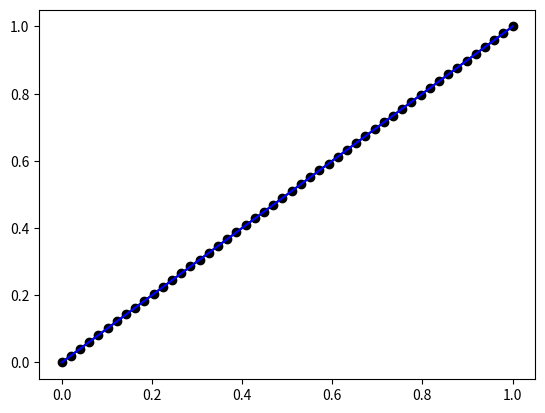

Write the Python code that produced this figure.
# -*- coding: utf-8 -*-
"""
Initial attempt at Radial Basis Solving
(Solving Differential Equations using Radial Basis functions)
Function to model:      u(x) = x 
Differential equation:  du/dx = 1 | u(0) = 0
NOTE: Didn't work for low numbers of centers, weirdo betas (large, small)
[redacted]
"""
# Imports----------------------------------------------------------------------
import numpy as np
from math import exp
import matplotlib.pyplot as plt
#Global variables--------------------------------------------------------------
  # Input parameters for RBF Level Ia
    # Basis center Locations / Number of Bases
xc=np.linspace(0,1,50)
    # Width parameter (How Fat your basis functions are)
beta2 =  10                # beta is actually Beta squared 
    # "Test Data points" (function evaluation)
xd = np.linspace(0,1,101)
  # Missing Parameter for RBF Level Ia
#coeff = np.ones(np.size(xc)) #Initialized previously, but created from lstsq
  # Boundary condition to "solve problem"
xbound = 0
# Functions--------------------------------------------------------------------
 # Function for evaluation:  f(x) -> x (vector)
def f(x):
   return x
   
 # Function Derivative for "test Data" f'(x) -> 1
def f_prime(x):
    return 1
    
 # Basis Evaluation
def basis(i,x):                     # RADIAL Basis i evaluated at x
    return ( exp(-beta2 * (x-xc[i])*(x-xc[i]) ) )
    
 # Differential of basis; Recall, A Differential of a SUM is a SUM of Differentials
def basis_prime(i,x):
    return( 2 * beta2 * (xc[i]-x) * exp( -beta2 * (x-xc[i])*(x-xc[i]) ) )
    
 # Plot Final Function Approximation
def plot_f():
    y = np.zeros(np.size(xd))
    for i in range(np.size(xd)):
        for j in range(np.size(xc)):
            y[i] = y[i]+coeff[j]*basis(j,xd[i])
    plt.plot(xd,y,'k')
    yp = np.zeros(np.size(xc))
    for i in range(np.size(xc)):
        for j in range(np.size(xc)):
            yp[i] = yp[i]+coeff[j]*basis(j,xc[i])
    plt.plot(xc,yp,'ko')
    
# Plot Particular Basis Function
def plot_rbf(p):
    y = np.zeros(np.size(xd))
    for i in range(np.size(xd)):
        y[i] = coeff[p]*basis(p,xd[i])
    plt.plot(xd,y,'r')
#------------------------------------------------------------------------------
# Main-------------------------------------------------------------------------
plt.clf()
# Build Matrix A
A = np.zeros((np.size(xd)+1,np.size(xc)))
for j in range(np.size(xc)):     # J is columns of A
    for i in range(np.size(xd)):    # I is rows of A
    # A for PDE is Differential equation with Basis and Basis_prime (j) evaluated at xd i
    # Differential equation to solve is: u' = 1 | รป' = 1 | A = phi'(x) g = 1
        A[i,j]=basis_prime(j,xd[i])
# Build Matrix (Vector)  (adding one for initial/boundary condition)

g=np.zeros(np.size(xd)+1)
for i in range(np.size(xd)):
    g[i] = f_prime(xd[i])

# Build out Matrix and vector for boundary equation
for j in range(np.size(xc)):
    A[np.size(xd),j]=basis(j,xbound)
g[np.size(xd)]=f(xbound)
# Solve
a = np.linalg.lstsq(A,g)
coeff=a[0]      # Copy to coefficients

ans = f(xd)
#for i in range(np.size(xc)):
#    plot_rbf(i)    
plot_f()
plt.plot(xd,ans,'b')
